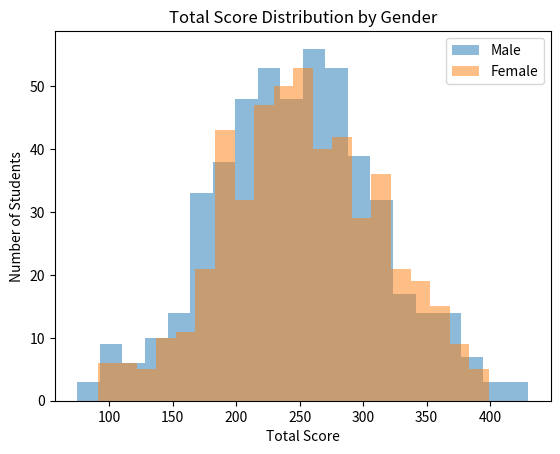
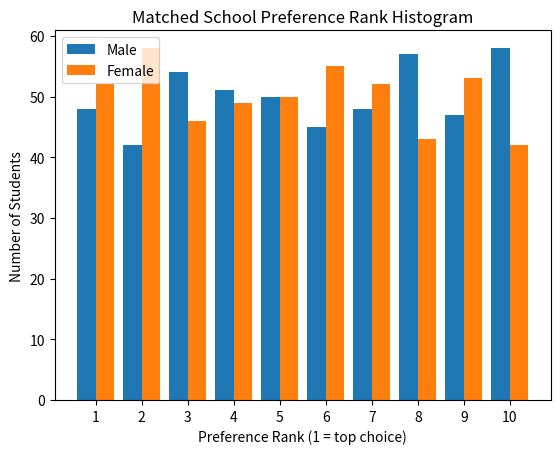

Write the Python code that produced these figures, in order.
import random
import numpy as np
import matplotlib.pyplot as plt

# --- Parameters (aligned with the C++ code) -----------------------------
M = 10         # number of schools
N = 1000       # number of students
CAPACITY = N // M
SUBJECTS = 5
MAX_GPA = 100
MALE, FEMALE = 0, 1

# --- Helper: generate student data -------------------------------------
students_scores = np.random.randint(0, 101, size=(N, SUBJECTS))
students_gender = np.random.randint(0, 2, size=N)
students_total = students_scores.sum(axis=1)

# --- Build schools & quotas --------------------------------------------
female_quota = [CAPACITY * ((10 - sch) * 3) // 100 for sch in range(M)]
# schools' node ranking: lists of (student index)
node_list_rank = []
id_to_rank = []

def cmp1(a, b):
    # higher total score first, tie-break on smaller ID
    ta, tb = students_total[a], students_total[b]
    return (ta > tb) or (ta == tb and a < b)

def cmp2(a, b):
    # prioritize females, then cmp1 logic
    ga, gb = students_gender[a], students_gender[b]
    if ga != gb:
        return ga > gb  # FEMALE==1 is “larger”; return true if a should come first
    return cmp1(a, b)

# produce sorted rankings for each node
for sch in range(M):
    A = female_quota[sch]
    B = CAPACITY - A
    rank_female = sorted(range(N), key=lambda x: (
        -students_gender[x],  # females (1) first
        -students_total[x],   # higher score
        x                     # lower ID
    ))
    rank_score = sorted(range(N), key=lambda x: (
        -students_total[x],
        x
    ))

    # first A nodes: cmp2 ranking, next B nodes: cmp1 ranking
    for _ in range(A):
        node_list_rank.append(rank_female)
        id_to_rank.append({sid: r for r, sid in enumerate(rank_female)})
    for _ in range(B):
        node_list_rank.append(rank_score)
        id_to_rank.append({sid: r for r, sid in enumerate(rank_score)})

# --- Build student preference lists (node indices) ----------------------
node_prefs = np.empty((N, N), dtype=int)
for sid in range(N):
    idx = 0
    for sch in range(M):
        quota = female_quota[sch]
        if students_gender[sid] == FEMALE:
            # female seats first
            for seat in range(quota):
                node_prefs[sid, idx] = sch * CAPACITY + seat
                idx += 1
            for seat in range(quota, CAPACITY):
                node_prefs[sid, idx] = sch * CAPACITY + seat
                idx += 1
        else:
            for seat in range(CAPACITY):
                node_prefs[sid, idx] = sch * CAPACITY + seat
                idx += 1

# --- Gale-Shapley stable matching (students propose) --------------------
match_to_node = np.full(N, -1, dtype=int)
match_to_student = np.full(N, -1, dtype=int)
next_idx = np.zeros(N, dtype=int)

free_students = list(range(N))
while free_students:
    sid = free_students.pop(0)
    node = node_prefs[sid, next_idx[sid]]
    next_idx[sid] += 1

    current = match_to_student[node]
    if current == -1:
        # node empty
        match_to_node[sid] = node
        match_to_student[node] = sid
    else:
        # check preference of the node
        if id_to_rank[node][sid] < id_to_rank[node][current]:
            # node prefers new student
            match_to_node[sid] = node
            match_to_node[current] = -1
            match_to_student[node] = sid
            # old student becomes free again
            free_students.append(current)
        else:
            # node rejects; student stays free
            free_students.append(sid)

# --- Build histograms of matched school rank ---------------------------
male_hist = np.zeros(M, dtype=int)
female_hist = np.zeros(M, dtype=int)

school_prefs = [list(range(M)) for _ in range(N)]  # straight 0..9

for sid in range(N):
    node = match_to_node[sid]
    school = node // CAPACITY
    rank = school_prefs[sid].index(school)
    if students_gender[sid] == FEMALE:
        female_hist[rank] += 1
    else:
        male_hist[rank] += 1

# --- Plot 1: Score distribution by gender ------------------------------
plt.figure()
plt.hist(students_total[students_gender == MALE], bins=20, alpha=0.5, label="Male")
plt.hist(students_total[students_gender == FEMALE], bins=20, alpha=0.5, label="Female")
plt.title("Total Score Distribution by Gender")
plt.xlabel("Total Score")
plt.ylabel("Number of Students")
plt.legend()
plt.show()

# --- Plot 2: Preference rank outcomes (male vs female) -----------------
plt.figure()
ranks = np.arange(1, M + 1)
width = 0.4
plt.bar(ranks - width / 2, male_hist, width=width, label="Male")
plt.bar(ranks + width / 2, female_hist, width=width, label="Female")
plt.title("Matched School Preference Rank Histogram")
plt.xlabel("Preference Rank (1 = top choice)")
plt.ylabel("Number of Students")
plt.xticks(ranks)
plt.legend()
plt.show()
